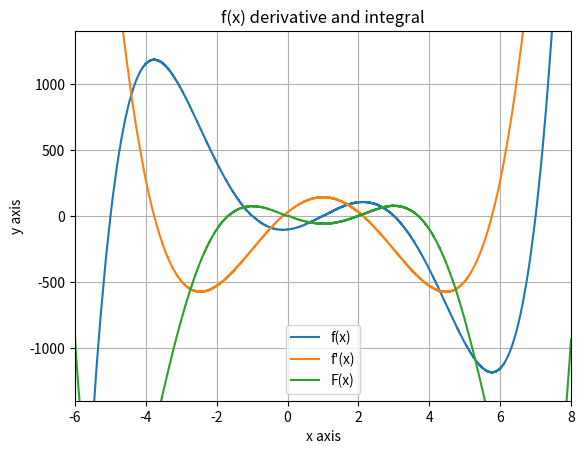

Write the Python code that produced this figure.
# -*- coding: utf-8 -*-

import numpy as np
import matplotlib.pyplot as plt

"""
a: array of polynome coefficients
xmin, xmax: x-range to calculate derivative on.

returns:
x: x-values for which function values are provided
p: function values of polynomial
dp: function values of derivative of polynomial
dpint: function values of integral of polynomial
"""
def IT19ta_WIN10_Aufg2(a, xmin, xmax):
    
    if np.shape(a)[0] == 0 or len(np.shape(a)) > 1:
        raise Exception("Array of factors has an invalid shape.")
    
    x = np.arange(xmin, xmax, (abs(xmax - xmin)) / 10000.0)
    
    p = np.full((x.size), 0)
    dp = np.full((x.size), 0)
    pint = np.full((x.size), 0)
    
    for exponent, factor in enumerate(a):
        for index, x_cur in enumerate(x):
            p[index] += factor * (x_cur ** exponent)
        
            dp[index] += factor * exponent * (x_cur ** (exponent - 1))
            
            pint[index] += factor * (1.0 / (exponent + 1)) * (x_cur ** (exponent + 1))

    return(x, p, dp, pint)


""" example for x⁵ - 5x⁴ - 30x³ + 110x² + 29x - 105 over interval [-10, 10]"""
[x, p, dp, pint] = IT19ta_WIN10_Aufg2([-105, 29, 110, -30, -5, 1], -10, 10)

plt.plot(x, p)
plt.plot(x, dp)
plt.plot(x, pint)
plt.xlim(-6, 8)
plt.ylim(-1400, 1400)
plt.grid()
plt.xlabel("x axis")
plt.ylabel("y axis")
plt.title("f(x) derivative and integral")
plt.legend(["f(x)", "f'(x)", "F(x)"])
plt.show()